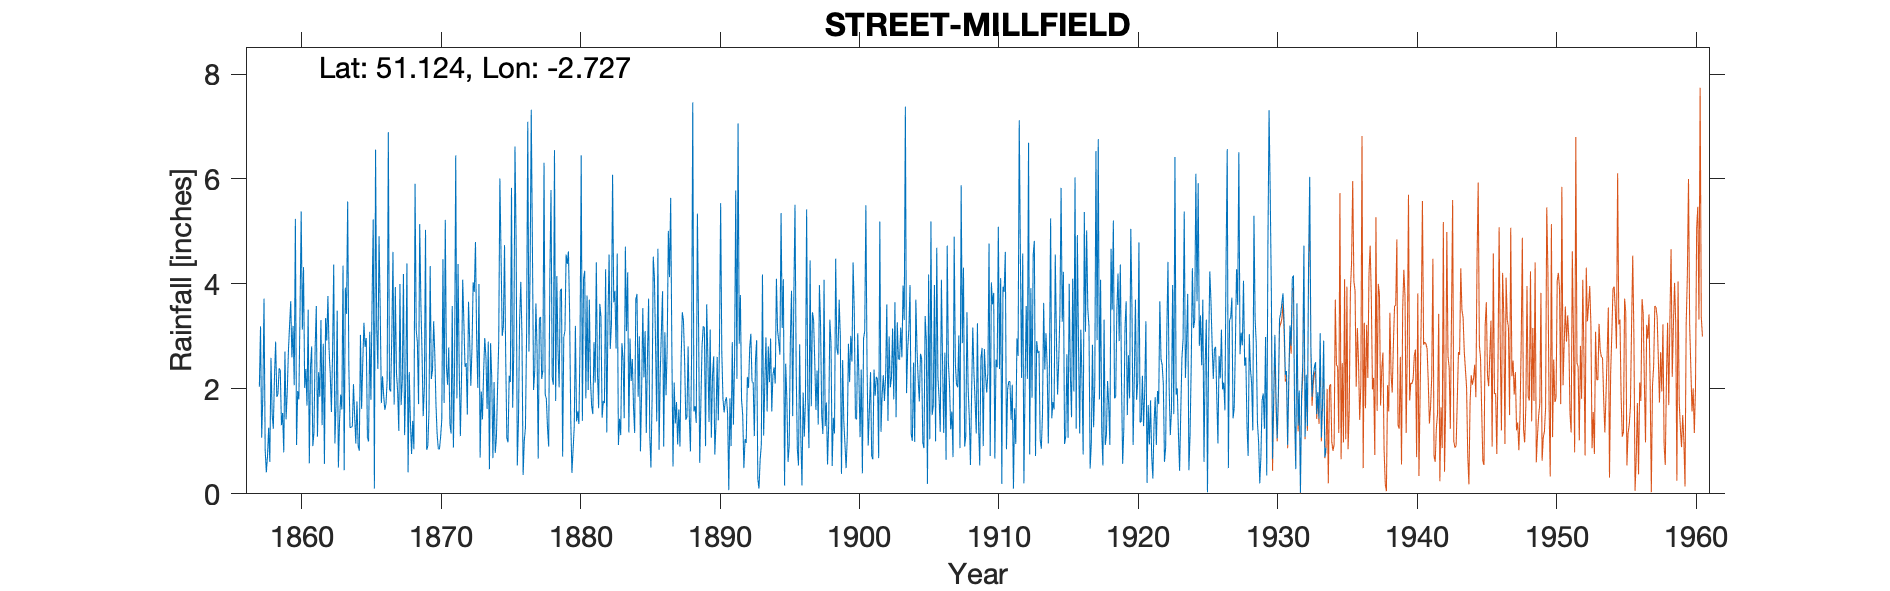

Values plotted in this chart, from the file beside it:
STREET MILLFIELD, , , , , , , , , , , , , , , , , , , , , , , 
Grid ref, ST492363, Long, -2.727, Lat, 51.12, Elevation, 100, ft, , , , , , , , , , , , , , , 
Station no, 2005/1, , , , , , , , , , , , , , , , , , , , , , 
, 1850, 1851, 1852, 1853, 1854, 1855, 1856, 1857, 1858, 1859, 1860, 1861, 1862, 1863, 1864, 1865, 1866, 1867, 1868, 1869, 1870, 1871, 1872
January, , , , , , , , , 0.72, 1.31, 5.24, 0.58, 2.86, 3.49, 1.27, 2.8, 4.91, 4.61, 4.39, 3.64, 2.66, 2.79, 4.08
February, , , , , , , , , 1.26, 1.54, 0.93, 2.4, 0.57, 0.5, 1.28, 2.97, 3.54, 1.7, 0.41, 2.68, 1.7, 1.33, 3.28
March, , , , , , , , , 0.61, 0.79, 1.96, 2.81, 3.35, 1.38, 2.09, 1.07, 1.73, 3.94, 2.32, 1.48, 1.13, 1.15, 2.42
April, , , , , , , , , 2.59, 2.71, 1.8, 0.91, 2.92, 1.89, 1.49, 1, 2.24, 2.3, 1.38, 2.02, 0.86, 3.58, 2.49
May, , , , , , , , , 1.52, 1.42, 3.46, 1.17, 3.77, 1.61, 0.96, 3.09, 1.87, 1.96, 0.76, 5.03, 0.85, 0.88, 1.51
June, , , , , , , , 2.04, 1.24, 1.95, 5.38, 2.78, 2.74, 4.35, 1.76, 1.79, 1.6, 1.2, 1.39, 0.84, 1.09, 2.42, 3.66
July, , , , , , , , 3.19, 2.22, 2.72, 3.13, 3.58, 2.28, 0.45, 0.92, 3.66, 1.72, 4, 0.85, 0.92, 1.41, 6.45, 2.93
August, , , , , , , , 1.07, 2.9, 3.21, 4.32, 1.09, 1.56, 3.93, 0.82, 5.23, 2.18, 1.69, 5.91, 1.59, 4.47, 1.82, 2.06
September, , , , , , , , 1.87, 1.85, 3.67, 2.02, 2.32, 2.67, 3.43, 3.03, 0.1, 6.89, 2.15, 3.12, 4.34, 1.73, 4.38, 2.78
October, , , , , , , , 3.72, 1.9, 2.6, 2.38, 1.85, 4.37, 5.57, 1.62, 6.56, 1.99, 4.19, 2.88, 2.19, 5.22, 2.39, 4.03
November, , , , , , , , 0.83, 2.39, 3.2, 1.68, 3.31, 0.96, 2.45, 2.51, 3.16, 1.95, 1.12, 1.71, 2.36, 2.43, 1.1, 3.85
December, , , , , , , , 0.41, 2.36, 2.07, 3.51, 1.31, 1.71, 1.26, 3.26, 2.38, 3.03, 2.13, 5.14, 3.29, 2.08, 2.24, 4.8
Total, , , , , , , , , 21.56, 27.19, 35.81, 24.11, 29.76, 30.31, 21.01, 33.81, 33.65, 30.99, 30.26, 30.38, 25.63, 30.53, 37.89
IDR 1864 Nov, , , , , , , , , , , , , , , , , , , , , , , 
IDR 1878 May, , , , , , , , , , , , , , , , , , , , , , , 
